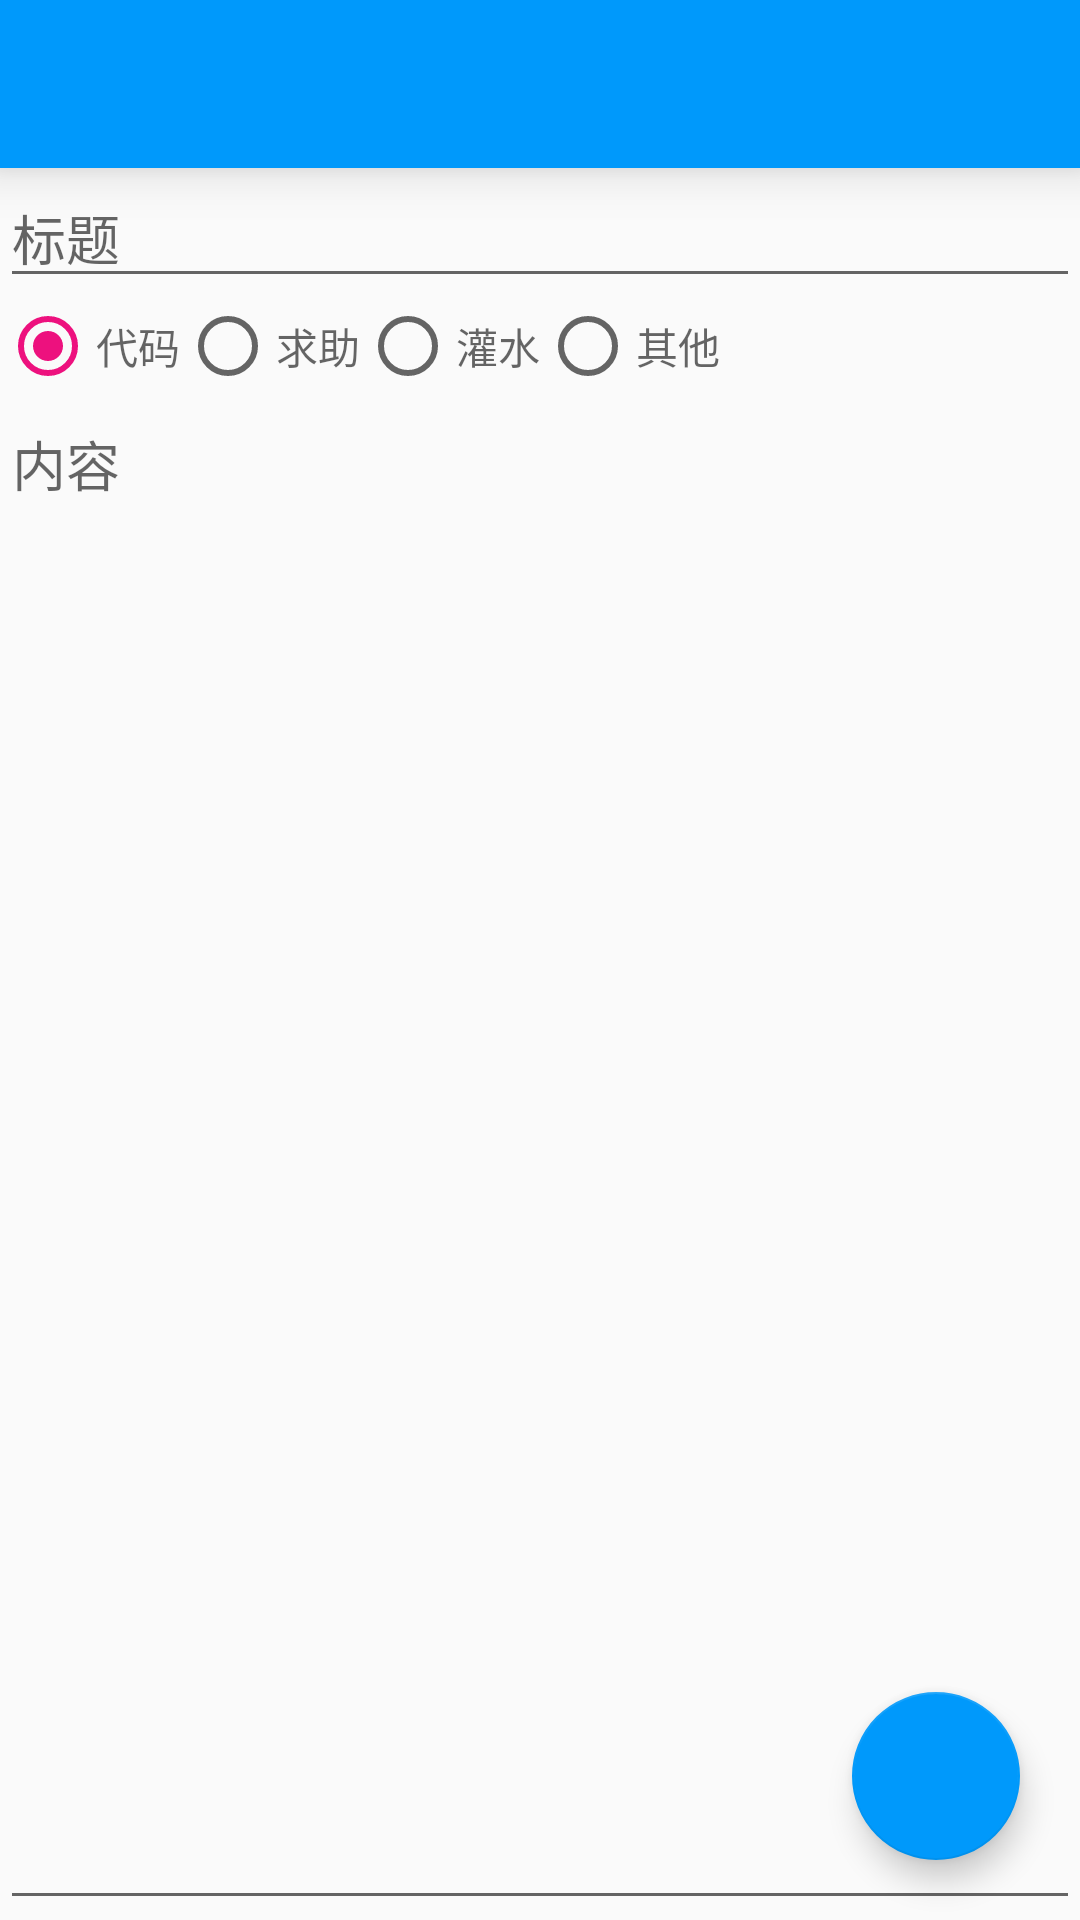

Android layout source for this screen:
<!-- AndroidManifest.xml: application theme AppTheme -->
<!-- res/layout/activity_add_code.xml -->
<?xml version="1.0" encoding="utf-8"?>
<LinearLayout
	xmlns:android="http://schemas.android.com/apk/res/android"
	xmlns:app="http://schemas.android.com/apk/res-auto"
	android:orientation="vertical"
	android:layout_width="match_parent"
	android:layout_height="match_parent">

	<include
		layout="@layout/toolbar"/>

	<EditText
		android:id="@+id/new_codetitle"
		android:layout_width="match_parent"
		android:layout_height="wrap_content"
		android:hint="标题"
		android:ems="10"
		android:singleLine="true"/>

	<LinearLayout
		android:orientation="vertical"
		android:layout_width="match_parent"
		android:layout_height="wrap_content">

		<LinearLayout
			android:orientation="vertical"
			android:layout_width="match_parent"
			android:layout_height="wrap_content">

			<HorizontalScrollView
				android:layout_width="match_parent"
				android:layout_height="wrap_content">

				<RadioGroup
					android:orientation="horizontal"
					android:layout_width="match_parent"
					android:layout_height="wrap_content">

					<RadioButton
						android:id="@+id/new_code_type_code"
						android:layout_width="wrap_content"
						android:layout_height="wrap_content"
						android:checked="true"
						android:hint="代码"/>

					<RadioButton
						android:id="@+id/new_code_type_help"
						android:layout_width="wrap_content"
						android:layout_height="wrap_content"
						android:hint="求助"/>

					<RadioButton
						android:id="@+id/new_code_type_talk"
						android:layout_width="wrap_content"
						android:layout_height="wrap_content"
						android:hint="灌水"/>

					<RadioButton
						android:id="@+id/new_code_type_other"
						android:layout_width="wrap_content"
						android:layout_height="wrap_content"
						android:hint="其他"/>

				</RadioGroup>

			</HorizontalScrollView>

		</LinearLayout>

	</LinearLayout>

	<RelativeLayout
		android:layout_height="match_parent"
		android:layout_width="match_parent">

		<EditText
			android:gravity="center|left|top"
			android:id="@+id/new_codecontent"
			android:layout_width="match_parent"
			android:layout_height="match_parent"
			android:ems="10"
			android:hint="内容"/>

		<android.support.design.widget.FloatingActionButton
			android:id="@+id/test_fab"
			app:elevation="6dp"
			app:pressedTranslationZ="12dp"
			android:layout_height="wrap_content"
			android:layout_width="wrap_content"
			android:onClick="新建"
			app:backgroundTint="#0099fb"
			android:src="@drawable/newcode_fab"
			android:layout_alignParentBottom="true"
			android:layout_alignParentRight="true"
			android:layout_margin="20dp"/>

	</RelativeLayout>

</LinearLayout>
<!-- res/layout/toolbar.xml (included above) -->
<?xml version="1.0" encoding="utf-8"?>
<android.support.v7.widget.Toolbar
	xmlns:android="http://schemas.android.com/apk/res/android"
	xmlns:app="http://schemas.android.com/apk/res/code.skit.vip"
	app:theme="@style/ThemeOverlay.AppCompat.Dark.ActionBar"
	app:popupTheme="@style/ThemeOverlay.AppCompat.Light"
	android:id="@+id/toolbar"
	android:layout_width="match_parent"
	android:layout_height="wrap_content"
	android:background="#0099fb"
	android:elevation="10dp">




</android.support.v7.widget.Toolbar>
<!-- resources referenced by this layout -->
<resources>
  <style name="AppTheme" parent="Theme.AppCompat.Light.NoActionBar">
  		<item name="colorPrimaryDark">#0099fb</item>
  		<item name="colorPrimary">#0099fb</item>
  		<item name="colorAccent">#ED117E</item>
  
  
  	</style>
</resources>
